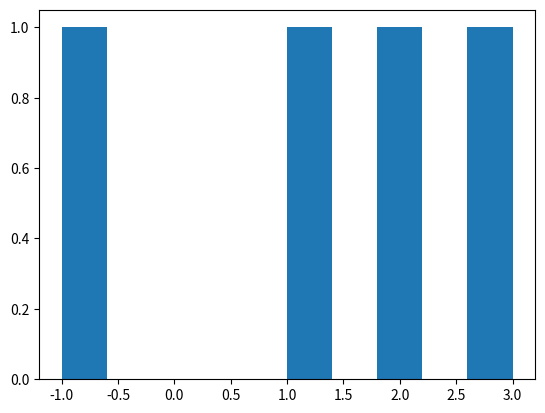

Reproduce this figure in Python. (Note: this script raises an exception after producing the figure.)
"""
Sample Akumen Python Model

Important sections of this are noted with !!'s.
"""

# !! Python runs 'headless' in Akumen. Thus, use a non-interactive backend such as 'Agg'.
import matplotlib
matplotlib.use('Agg')
import matplotlib.pyplot as plt


def akumen(first, second, **kwargs):
    """
    !! This akumen() function must exist in the execution file!

    Parameters:
        !! These lines define parameters, and a line must exist per input (or output).

        - Input: first [float]
        - Input: second [float]

        - Output: first_result [float]
        - Output: second_result [float]
    """
    print('Running Akumen model...')

    # Our model code goes here (including any calls to other functions, modules or libraries)
    first_result = first + second
    second_result = first - second

    # Images can be viewed through the Research Grid, if they are saved to outputs.
    plt.hist([first, second, first_result, second_result])
    plt.savefig('outputs/example.png')

    # The akumen() function must return a dictionary including keys relating to outputs.
    return {
        'first_result': first_result,
        'second_result': second_result
    }


if __name__ == '__main__':
    """
    Any local test code can be used in an import guard
    when developing on a local machine, you can put code here that won't
    get run by Akumen.
    """
    print('Running local tests...')
    assert (akumen(1, 2)['first_result'] == 3)
    assert (akumen(3, 4)['second_result'] == -1)
    print('Tests completed!')
